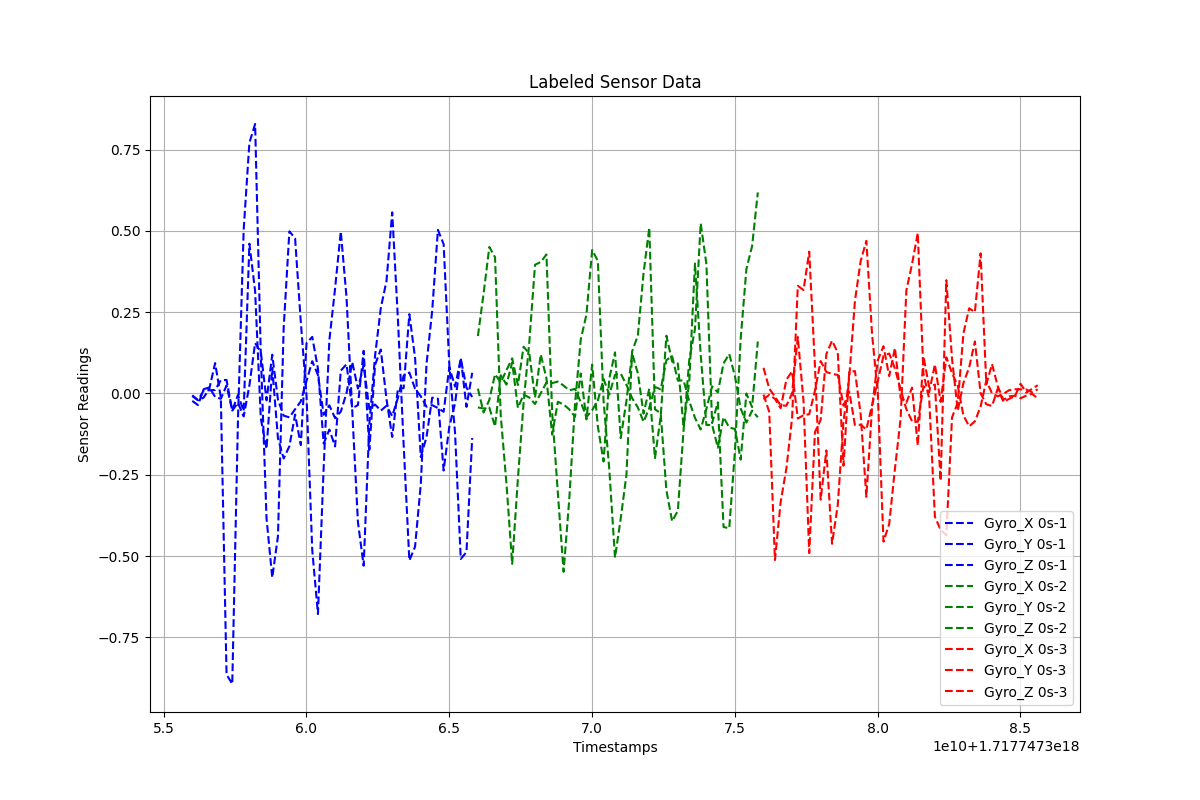

Data behind this chart, as committed beside it:
Timestamps, Gyro_X, Gyro_Y, Gyro_Z, Label
1.7177473560052314e+18, -0.005941, -0.02295, -0.008146, 0s-1
1.7177473562052314e+18, -0.02052, -0.0358, -0.02081, 0s-1
1.7177473564052314e+18, -0.01292, 0.0132, 0.008972, 0s-1
1.7177473566052314e+18, 0.01555, 0.01821, 0.009664, 0s-1
1.7177473568052314e+18, 0.09339, -0.01072, 0.01063, 0s-1
1.7177473570052314e+18, -0.0123, -0.01642, 0.04064, 0s-1
1.7177473572052314e+18, -0.8642, 0.02439, 0.04134, 0s-1
1.7177473574052314e+18, -0.8935, -0.05234, -0.0527, 0s-1
1.7177473576052314e+18, -0.07975, -0.004453, -0.02874, 0s-1
1.7177473578052314e+18, 0.5043, -0.05432, -0.07076, 0s-1
1.7177473580052314e+18, 0.7706, 0.4606, 0.02466, 0s-1
1.7177473582052314e+18, 0.8284, 0.3147, 0.1547, 0s-1
1.7177473584052314e+18, 0.1181, -0.07723, 0.1273, 0s-1
1.7177473586052314e+18, -0.3844, -0.1704, -0.02135, 0s-1
1.7177473588052314e+18, -0.5664, 0.07841, 0.119, 0s-1
1.7177473590052314e+18, -0.439, -0.1378, -0.01901, 0s-1
1.7177473592052314e+18, 0.202, -0.2, -0.06838, 0s-1
1.7177473594052314e+18, 0.4984, -0.1623, -0.07361, 0s-1
1.7177473596052314e+18, 0.4768, -0.06506, -0.04864, 0s-1
1.7177473598052314e+18, 0.219, -0.1589, -0.0246, 0s-1
1.7177473600052314e+18, -0.007309, 0.1548, 0.03802, 0s-1
1.7177473602052314e+18, -0.4812, 0.1738, 0.09898, 0s-1
1.7177473604052314e+18, -0.6783, 0.07641, 0.05678, 0s-1
1.7177473606052314e+18, -0.228, -0.1542, -0.0657, 0s-1
1.7177473608052314e+18, 0.1636, -0.1111, -0.0367, 0s-1
1.7177473610052314e+18, 0.3231, -0.163, -0.0761, 0s-1
1.7177473612052314e+18, 0.4984, 0.07, -0.05591, 0s-1
1.7177473614052314e+18, 0.2954, 0.08979, 0.000846, 0s-1
1.7177473616052314e+18, -0.05223, -0.0453, 0.09653, 0s-1
1.7177473618052314e+18, -0.3958, -0.03592, 0.01502, 0s-1
1.7177473620052314e+18, -0.5299, 0.131, 0.08668, 0s-1
1.7177473622052314e+18, -0.09456, -0.1733, -0.04813, 0s-1
1.7177473624052314e+18, 0.1161, 0.08825, -0.03413, 0s-1
1.7177473626052314e+18, 0.2625, 0.1349, -0.05296, 0s-1
1.7177473628052314e+18, 0.3457, -0.0175, -0.03799, 0s-1
1.7177473630052314e+18, 0.5568, -0.1339, -0.06984, 0s-1
1.7177473632052314e+18, 0.228, 0.01462, -0.01343, 0s-1
1.7177473634052314e+18, -0.1568, 0.01641, 0.05453, 0s-1
1.7177473636052314e+18, -0.5137, 0.2437, 0.06417, 0s-1
1.7177473638052314e+18, -0.4714, 0.1098, 0.01451, 0s-1
1.7177473640052314e+18, -0.2798, -0.1955, -0.008763, 0s-1
1.7177473642052314e+18, 0.08939, -0.1346, -0.04087, 0s-1
1.7177473644052314e+18, 0.2547, -0.01302, -0.03603, 0s-1
1.7177473646052314e+18, 0.5029, -0.01627, -0.04499, 0s-1
1.7177473648052314e+18, 0.4589, -0.237, -0.05646, 0s-1
1.7177473650052314e+18, 0.0866, -0.1018, 0.08045, 0s-1
1.7177473652052314e+18, -0.1211, -0.03071, 0.02108, 0s-1
1.7177473654052314e+18, -0.509, 0.109, 0.1061, 0s-1
1.7177473656052314e+18, -0.4878, -0.04134, 0.01794, 0s-1
1.7177473658052314e+18, -0.1372, 0.06332, -0.01115, 0s-1
1.7177473660052314e+18, 0.1764, 0.01456, -0.04313, 0s-2
1.7177473662052314e+18, 0.3076, -0.05862, -0.04631, 0s-2
1.7177473664052314e+18, 0.4503, -0.0199, -0.04359, 0s-2
1.7177473666052314e+18, 0.4187, 0.05902, -0.1016, 0s-2
1.7177473668052314e+18, -0.06813, 0.03382, 0.05595, 0s-2
1.7177473670052314e+18, -0.2776, 0.07139, 0.02721, 0s-2
1.7177473672052314e+18, -0.5241, 0.1079, 0.09526, 0s-2
1.7177473674052314e+18, -0.2628, 0.02578, -0.04446, 0s-2
1.7177473676052314e+18, -0.02872, 0.1436, -0.00379, 0s-2
1.7177473678052314e+18, 0.1574, 0.1226, -0.01274, 0s-2
... 90 more rows
